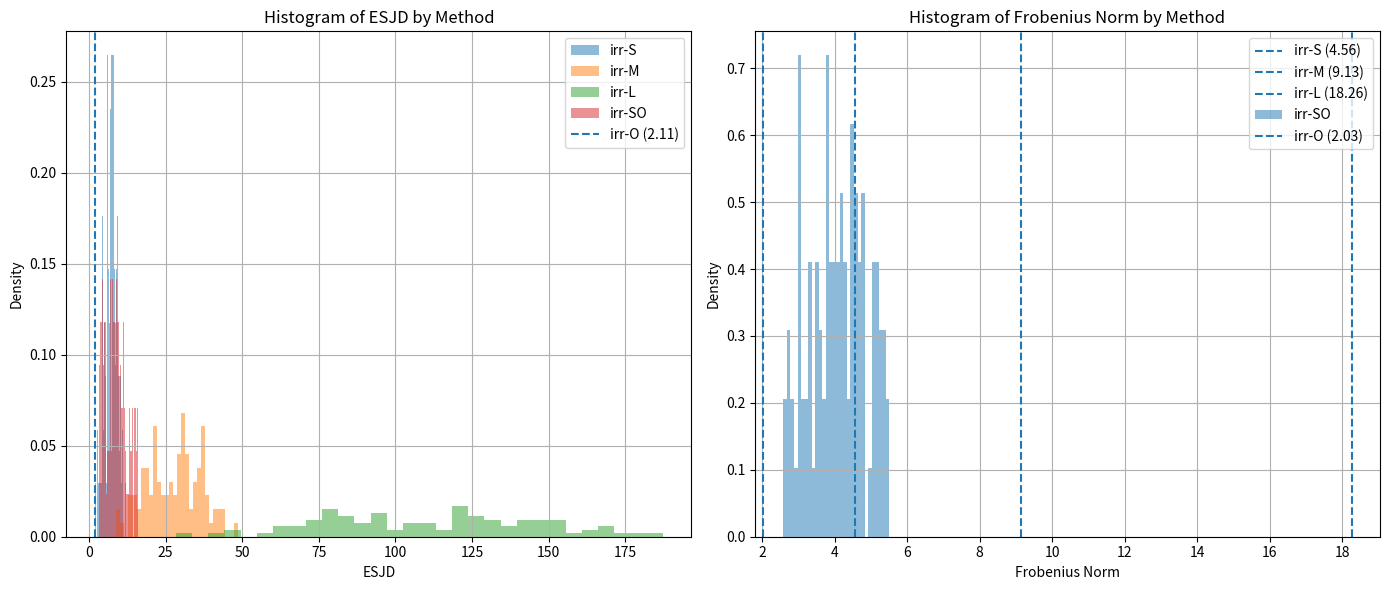
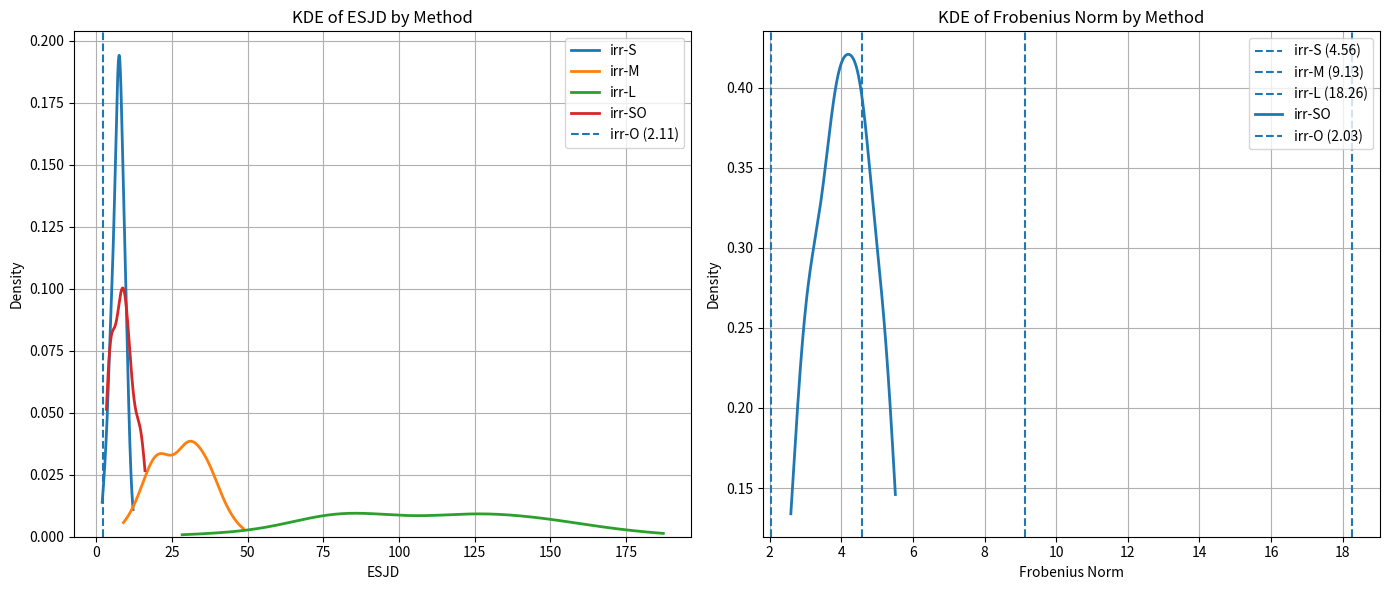

The matplotlib source for these figures, in order:
import os
import numpy as np
import scipy
import seaborn as sns
import matplotlib.pyplot as plt
plt.rcParams['text.usetex'] = False

def gram_schmidt_process(A):
    n = A.shape[1]
    dim = A.shape[0]
    # Initialize the orthonormal basis matrix
    Q = np.zeros((dim, n)).astype('float')
    
    for i in range(n):
        # Start with the original vector
        q = A[:, i]
        for j in range(i):
            # Subtract the projection of q onto the j-th orthonormal vector
            q -= np.dot(Q[:, j], A[:, i]) * Q[:, j]
        # Normalize the vector
        Q[:, i] = q / np.linalg.norm(q)
    
    return Q #notice that the Q is the eigenvector matrix (column matrix)


def construct_Q(S):
    d = len(S)
    Q = np.zeros(S.shape)
    gamma = np.trace(S)/d
    basis = np.eye(d)
    # basis = orthgroup.rvs(dim=d)

    # construct the i-th column of Q
    for i in range(d-1):
        inner_prod_S = np.array([np.real(np.dot(basis[:,i], np.dot(S, basis[:,i]))) for i in range(basis.shape[1])])
        equal_index = next((index for index, value in enumerate(inner_prod_S) if value == gamma), -1)
        # print(equal_index)
        if equal_index != -1:
            Q[:,i] = basis[:,equal_index]
            basis = np.delete(basis, equal_index, axis=1)
            basis = gram_schmidt_process(basis)
            continue
        # big_index = np.argmax(inner_prod_S)
        # small_index = np.argmin(inner_prod_S)
        big_index = next((index for index, value in enumerate(inner_prod_S) if value > gamma), -1)
        small_index = next((index for index, value in enumerate(inner_prod_S) if value < gamma), -1)
        big_vec = basis[:,big_index]
        small_vec = basis[:,small_index]
        # print('inner_prod_S, big_vec, small_vec', inner_prod_S, big_vec, small_vec)
        a0, a1, b = inner_prod_S[small_index], inner_prod_S[big_index], np.dot(basis[:,big_index], np.dot(S, basis[:,small_index]))
        tan_theta = (-b+np.sqrt(b**2+(a1-gamma)*(gamma-a0)))/(a1-gamma)
        # print('a0, a1, b, tan_theta', a0, a1, b, tan_theta)
        new_vec = (small_vec + tan_theta*big_vec)/np.sqrt(1+tan_theta**2)
        # print('new_vec inner prod:', new_vec, new_vec@S@new_vec)
        Q[:,i] = new_vec
        basis = np.delete(basis, big_index, axis=1)
        new_basis = np.insert(basis, 0, new_vec, axis=1)
        basis = gram_schmidt_process(new_basis)[:,1:]
    Q[:,-1] = basis[:,0]

    return Q

# output is J, not J_tilde!!!
def construct_J(Q, S, Lambda, random_Lambda=False):
    d = len(Q)
    J = np.zeros(Q.shape)
    for i in range(d):
        for j in range(d):
            if i == j:
                continue
            if random_Lambda:
                J[i,j] = (Lambda[i]+Lambda[j])/(Lambda[i]-Lambda[j]) * np.dot(Q[:,i], np.dot(S, Q[:,j]))
            else:
                J[i,j] = np.sign(Lambda[i]-Lambda[j]) * np.dot(Q[:,i], np.dot(S, Q[:,j]))
    J_tilde = Q@J@Q.T
    sqrt_S_inv = np.linalg.inv(scipy.linalg.sqrtm(S))
    J = sqrt_S_inv@J_tilde@sqrt_S_inv
    return J.real



def langevin_dynamics_high_dim(x0, potential_grad, dt, n_steps, S, J = None):
    dim = len(x0)
    if J is None:
        J = np.diag(np.zeros(dim))

    # Initialize position and trajectory
    x = copy.copy(x0)
    trajectory = [x]
    dim = len(x0)
    sqrt_2dt = np.sqrt(2 * dt)
    
    # Langevin dynamics loop
    for _ in range(n_steps):
        # Compute deterministic force
        force = -potential_grad(x, J, S)
        # print(force)
        
        # Generate random noise
        noise = np.random.normal(size=dim)
        
        # Langevin equationiven
        x = x + dt * force + sqrt_2dt * noise
        trajectory.append(x)
    
    return np.array(trajectory)

# S = ...
def scaled_gaussian(x, J, S):
    dim = len(x)
    sigma = (np.eye(dim)+J)@S
    return sigma@x



def getoptJ(S):
    d = S.shape[0]
    J = None
    value = np.inf
    for _ in range(10):
        Q = construct_Q(S)
        Lambda = np.random.rand(d)
        J_current = construct_J(Q, S, Lambda, random_Lambda=False)
        if np.trace(-J_current@S@J_current) < value:
            J = J_current
            value = np.trace(-J_current@S@J_current)
    Q = construct_Q(S)
    Lambda = np.arange(d)
    J = construct_J(Q, S, Lambda, random_Lambda=False)
    return J

def getnoptJ(S):
    d = S.shape[0]
    Q = construct_Q(S)
    Lambda = np.random.rand(d)
    J_opt = construct_J(Q, S, Lambda, random_Lambda=False)
    value = np.trace(-J_opt@S@J_opt)
    for _ in range(100):
        Lambda = np.random.rand(d)
        J = construct_J(Q, S, Lambda, random_Lambda=True)
        if np.trace(-J@S@J) < 5*value:
            return J
    Lambda = np.arange(d)
    J = construct_J(Q, S, Lambda, random_Lambda=True)
    return J

def getJ(S):
    d = S.shape[0]
    J = np.random.rand(d,d)
    J = (J - J.T)/2
    return J/np.linalg.norm(J, ord='fro') # normalize the Frobenius norm of J to 1

sigma_true = [2**i for i in range(4)]
cov_true = np.diag(sigma_true)**2
S = np.linalg.inv(cov_true)
opt_norm_ave = 9.13

ESJD_S = []
Frob_S = []
N = 100
for i in range(N):
    J = getJ(np.diag(sigma_true)) * opt_norm_ave / 2
    ESJD_S.append(-np.trace(J@S@J))
    Frob_S.append(np.linalg.norm(J, ord='fro'))

ESJD_M = []
Frob_M = []
N = 100
for i in range(N):
    J = getJ(np.diag(sigma_true)) * opt_norm_ave
    ESJD_M.append(-np.trace(J@S@J))
    Frob_M.append(np.linalg.norm(J, ord='fro'))

ESJD_L = []
Frob_L = []
N = 100
for i in range(N):
    J = getJ(np.diag(sigma_true)) * opt_norm_ave * 2
    ESJD_L.append(-np.trace(J@S@J))
    Frob_L.append(np.linalg.norm(J, ord='fro'))

ESJD_SO = []
Frob_SO = []
N = 100
for i in range(N):
    J = getnoptJ(np.diag(sigma_true))
    ESJD_SO.append(-np.trace(J@S@J))
    Frob_SO.append(np.linalg.norm(J, ord='fro'))

ESJD_O = []
Frob_O = []
N = 100
for i in range(N):
    J = getoptJ(np.diag(sigma_true))
    ESJD_O.append(-np.trace(J@S@J))
    Frob_O.append(np.linalg.norm(J, ord='fro'))

def plot_esjd_frob_histograms(methods, ESJD_list, Frob_list, tolerance=1e-1):
    """
    Creates two subplots:
    - One for the histogram of ESJD values across different methods.
    - One for the histogram of Frobenius norm values across different methods.

    If data values are all very close (within `tolerance`), draw a vertical line instead of a histogram.
    """
    fig, axes = plt.subplots(1, 2, figsize=(14, 6))

    # Plot ESJD histograms
    for method, esjd in zip(methods, ESJD_list):
        esjd = np.asarray(esjd)
        if len(esjd) == 0 or not np.isfinite(esjd).any():
            continue
        if np.max(esjd) - np.min(esjd) < tolerance:
            avg_val = np.mean(esjd)
            axes[0].axvline(avg_val, linestyle='--', label=f'{method} ({avg_val:.2f})')
        else:
            axes[0].hist(esjd, bins=30, alpha=0.5, label=method, density=True)
    axes[0].set_title("Histogram of ESJD by Method")
    axes[0].set_xlabel("ESJD")
    axes[0].set_ylabel("Density")
    axes[0].legend()
    axes[0].grid(True)

    # Plot Frobenius norm histograms
    for method, frob in zip(methods, Frob_list):
        frob = np.asarray(frob)
        if len(frob) == 0 or not np.isfinite(frob).any():
            continue
        if np.max(frob) - np.min(frob) < tolerance:
            avg_val = np.mean(frob)
            axes[1].axvline(avg_val, linestyle='--', label=f'{method} ({avg_val:.2f})')
        else:
            axes[1].hist(frob, bins=30, alpha=0.5, label=method, density=True)
    axes[1].set_title("Histogram of Frobenius Norm by Method")
    axes[1].set_xlabel("Frobenius Norm")
    axes[1].set_ylabel("Density")
    axes[1].legend()
    axes[1].grid(True)

    plt.tight_layout()
    plt.show()

methods = ['irr-S', 'irr-M', 'irr-L', 'irr-SO', 'irr-O']
ESJD_list = [ESJD_S, ESJD_M, ESJD_L, ESJD_SO, ESJD_O]
Frob_list = [Frob_S, Frob_M, Frob_L, Frob_SO, Frob_O]
plot_esjd_frob_histograms(methods, ESJD_list, Frob_list)

def plot_esjd_frob_histograms(methods, ESJD_list, Frob_list, tolerance=1e-5):
    """
    Creates two subplots:
    - One for the KDE plot of ESJD values across different methods.
    - One for the KDE plot of Frobenius norm values across different methods.

    KDE is restricted to the support of the original data to avoid misleading tails.
    If data values are all very close (within `tolerance`), draw a vertical line.
    """
    fig, axes = plt.subplots(1, 2, figsize=(14, 6))

    # Plot ESJD KDEs
    for method, esjd in zip(methods, ESJD_list):
        esjd = np.asarray(esjd)
        if len(esjd) == 0 or not np.isfinite(esjd).any():
            continue
        min_val, max_val = np.min(esjd), np.max(esjd)
        if max_val - min_val < tolerance:
            avg_val = np.mean(esjd)
            axes[0].axvline(avg_val, linestyle='--', label=f'{method} ({avg_val:.2f})')
        else:
            sns.kdeplot(esjd, ax=axes[0], label=method, linewidth=2, clip=(min_val, max_val))
    axes[0].set_title("KDE of ESJD by Method")
    axes[0].set_xlabel("ESJD")
    axes[0].set_ylabel("Density")
    axes[0].legend()
    axes[0].grid(True)

    # Plot Frobenius norm KDEs
    for method, frob in zip(methods, Frob_list):
        frob = np.asarray(frob)
        if len(frob) == 0 or not np.isfinite(frob).any():
            continue
        min_val, max_val = np.min(frob), np.max(frob)
        if max_val - min_val < tolerance:
            avg_val = np.mean(frob)
            axes[1].axvline(avg_val, linestyle='--', label=f'{method} ({avg_val:.2f})')
        else:
            sns.kdeplot(frob, ax=axes[1], label=method, linewidth=2, clip=(min_val, max_val))
    axes[1].set_title("KDE of Frobenius Norm by Method")
    axes[1].set_xlabel("Frobenius Norm")
    axes[1].set_ylabel("Density")
    axes[1].legend()
    axes[1].grid(True)

    plt.tight_layout()
    plt.show()


plot_esjd_frob_histograms(methods, ESJD_list, Frob_list)

